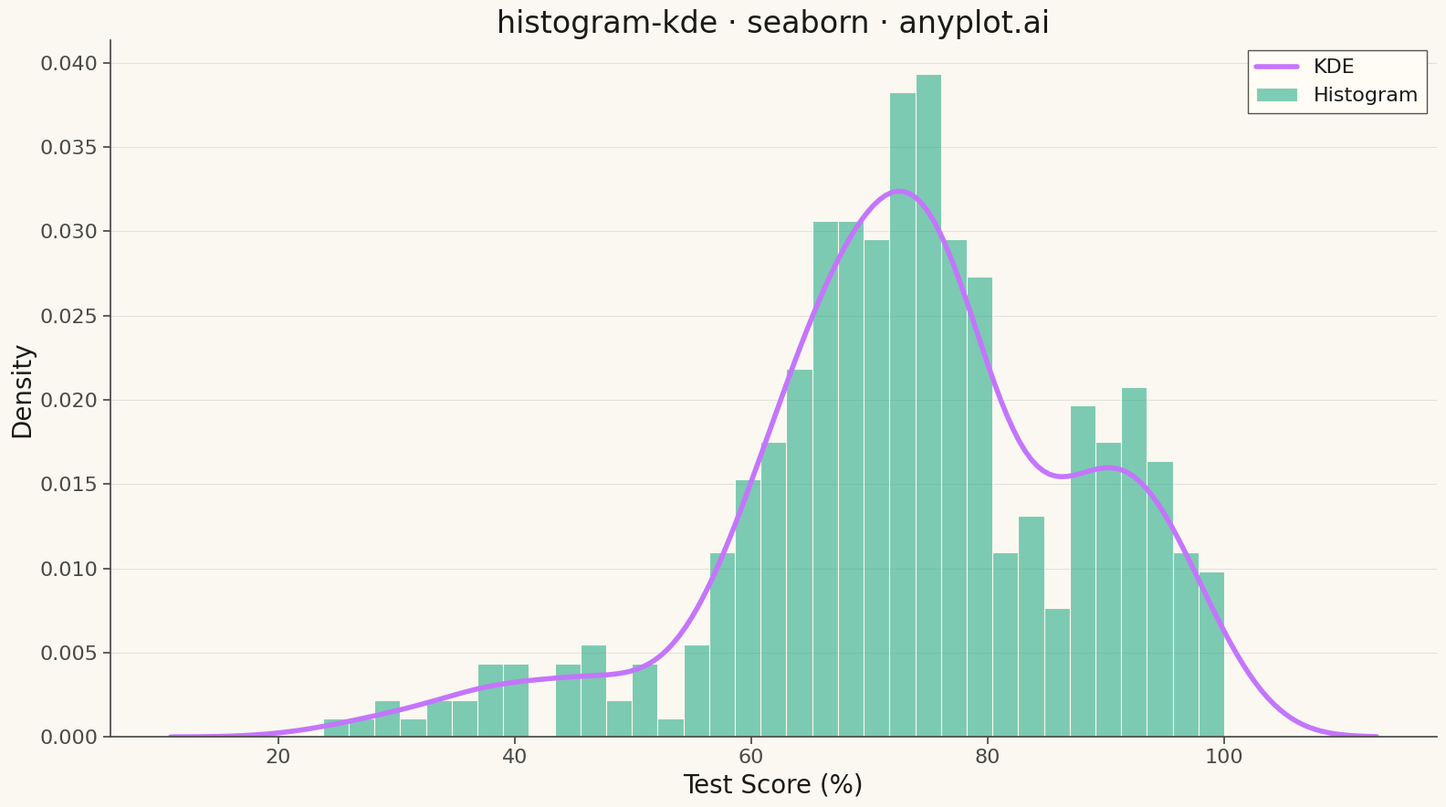

The script that saved this image: (Note: this script raises an exception after producing the figure.)
""" anyplot.ai
histogram-kde: Histogram with KDE Overlay
Library: seaborn 0.13.2 | Python 3.13.13
Quality: 89/100 | Updated: 2026-05-06
"""

import os

import matplotlib.pyplot as plt
import numpy as np
import seaborn as sns


# Theme tokens (see prompts/default-style-guide.md)
THEME = os.getenv("ANYPLOT_THEME", "light")
PAGE_BG = "#FAF8F1" if THEME == "light" else "#1A1A17"
ELEVATED_BG = "#FFFDF6" if THEME == "light" else "#242420"
INK = "#1A1A17" if THEME == "light" else "#F0EFE8"
INK_SOFT = "#4A4A44" if THEME == "light" else "#B8B7B0"

# Okabe-Ito palette — first series always #009E73
HISTOGRAM_COLOR = "#009E73"  # Brand green
KDE_COLOR = "#C475FD"  # Vermillion

# Configure seaborn theme with theme-adaptive colors
sns.set_theme(
    style="ticks",
    rc={
        "figure.facecolor": PAGE_BG,
        "axes.facecolor": PAGE_BG,
        "axes.edgecolor": INK_SOFT,
        "axes.labelcolor": INK,
        "text.color": INK,
        "xtick.color": INK_SOFT,
        "ytick.color": INK_SOFT,
        "grid.color": INK,
        "grid.alpha": 0.10,
        "legend.facecolor": ELEVATED_BG,
        "legend.edgecolor": INK_SOFT,
    },
)

# Data: Test score distribution (quality control scenario)
np.random.seed(42)
# Mix of different student performance patterns
test_scores = np.concatenate(
    [
        np.random.normal(72, 8, 300),  # Most students in 60-85 range
        np.random.normal(92, 5, 80),  # High-performing students
        np.random.normal(45, 10, 40),  # Struggling students
    ]
)
test_scores = np.clip(test_scores, 0, 100)  # Bound to valid range
np.random.shuffle(test_scores)

# Plot
fig, ax = plt.subplots(figsize=(16, 9), facecolor=PAGE_BG)
ax.set_facecolor(PAGE_BG)

# Histogram with semi-transparent bars
sns.histplot(
    test_scores,
    bins=35,
    kde=False,
    stat="density",
    alpha=0.5,
    color=HISTOGRAM_COLOR,
    edgecolor=PAGE_BG,
    linewidth=0.8,
    ax=ax,
    label="Histogram",
)

# KDE overlay for smooth density curve
sns.kdeplot(test_scores, color=KDE_COLOR, linewidth=4, ax=ax, label="KDE")

# Style
ax.set_xlabel("Test Score (%)", fontsize=20, color=INK)
ax.set_ylabel("Density", fontsize=20, color=INK)
ax.set_title("histogram-kde · seaborn · anyplot.ai", fontsize=24, fontweight="medium", color=INK)
ax.tick_params(axis="both", labelsize=16, colors=INK_SOFT)

# Clean up spines
ax.spines["top"].set_visible(False)
ax.spines["right"].set_visible(False)
for spine in ("left", "bottom"):
    ax.spines[spine].set_color(INK_SOFT)

# Subtle grid
ax.yaxis.grid(True, alpha=0.10, linewidth=0.8, linestyle="-", color=INK)

# Legend
ax.legend(frameon=True, fancybox=False, fontsize=16, framealpha=0.95, edgecolor=INK_SOFT, facecolor=ELEVATED_BG)

plt.tight_layout()
output_dir = os.path.dirname(os.path.abspath(__file__))
plt.savefig(os.path.join(output_dir, f"plot-{THEME}.png"), dpi=300, bbox_inches="tight", facecolor=PAGE_BG)
